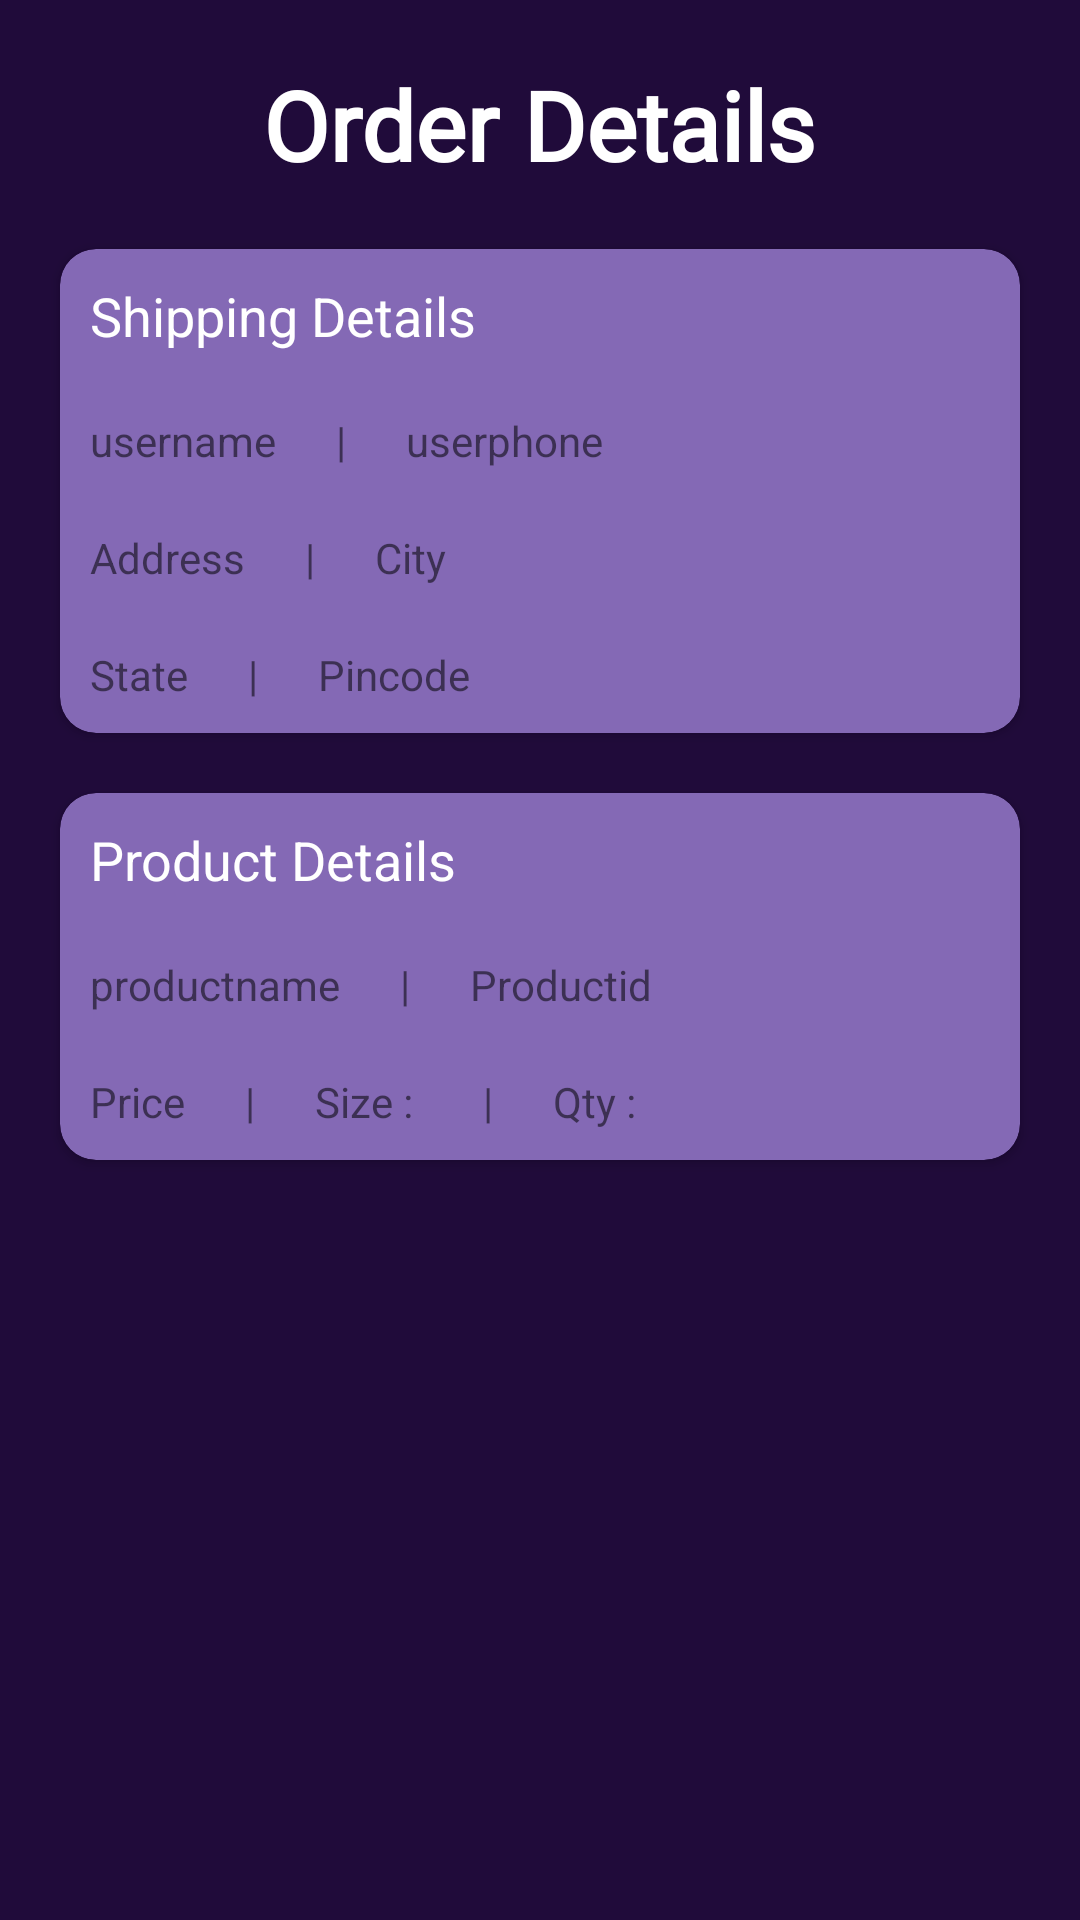

Produce the Android XML layout that renders to this screen, including the resource entries it uses.
<!-- AndroidManifest.xml: application theme Theme.ShoeZySeller -->
<!-- res/layout/activity_orders.xml -->
<?xml version="1.0" encoding="utf-8"?>
<androidx.constraintlayout.widget.ConstraintLayout
    xmlns:android="http://schemas.android.com/apk/res/android"
    xmlns:app="http://schemas.android.com/apk/res-auto"
    xmlns:tools="http://schemas.android.com/tools"
    android:layout_width="match_parent"
    android:layout_height="match_parent"
    android:background="@color/purple_200"
    tools:context=".activity.OrdersDetailsActivity">

    <TextView
        android:id="@+id/pageTitle"
        android:layout_width="wrap_content"
        android:layout_height="wrap_content"
        android:layout_margin="20dp"
        android:fontFamily="@font/opensansregular"
        android:text="Order Details"
        android:textColor="@color/white"
        android:textSize="32sp"
        android:textStyle="bold"
        app:layout_constraintEnd_toEndOf="parent"
        app:layout_constraintStart_toStartOf="parent"
        app:layout_constraintTop_toTopOf="parent" />

    <androidx.cardview.widget.CardView
        android:id="@+id/detailsCardView"
        android:layout_width="match_parent"
        android:layout_height="wrap_content"
        app:cardCornerRadius="12dp"
        android:backgroundTint="#8469B5"
        android:elevation="8dp"
        android:layout_margin="20dp"
        app:layout_constraintTop_toBottomOf="@id/pageTitle"
        app:layout_constraintStart_toStartOf="parent"
        app:layout_constraintEnd_toEndOf="parent"
        >

        <androidx.constraintlayout.widget.ConstraintLayout
            android:layout_width="match_parent"
            android:layout_height="match_parent"
            >
            <TextView
                android:id="@+id/title"
                android:layout_width="wrap_content"
                android:layout_height="wrap_content"
                android:text="Shipping Details"
                android:padding="10dp"
                android:textColor="@color/white"
                android:textSize="18dp"
                app:layout_constraintTop_toTopOf="parent"
                app:layout_constraintStart_toStartOf="parent"/>

            <TextView
                android:id="@+id/username"
                android:layout_width="wrap_content"
                android:layout_height="wrap_content"
                android:text="username"
                android:padding="10dp"
                app:layout_constraintTop_toBottomOf="@id/title"
                app:layout_constraintStart_toStartOf="parent"/>

            <TextView
                android:id="@+id/dash"
                android:layout_width="wrap_content"
                android:layout_height="wrap_content"
                android:text="|"
                android:padding="10dp"
                app:layout_constraintStart_toEndOf="@id/username"
                app:layout_constraintTop_toBottomOf="@id/title"/>

            <TextView
                android:id="@+id/userphone"
                android:layout_width="wrap_content"
                android:layout_height="wrap_content"
                android:text="userphone"
                android:padding="10dp"
                app:layout_constraintStart_toEndOf="@id/dash"
                app:layout_constraintTop_toBottomOf="@id/title"/>

            <TextView
                android:id="@+id/mainaddress"
                android:layout_width="wrap_content"
                android:layout_height="wrap_content"
                android:text="Address"
                android:padding="10dp"
                app:layout_constraintTop_toBottomOf="@id/username"
                app:layout_constraintStart_toStartOf="parent"/>

            <TextView
                android:id="@+id/dash1"
                android:layout_width="wrap_content"
                android:layout_height="wrap_content"
                android:text="|"
                android:padding="10dp"
                app:layout_constraintStart_toEndOf="@id/mainaddress"
                app:layout_constraintTop_toBottomOf="@id/username"/>

            <TextView
                android:id="@+id/city"
                android:layout_width="wrap_content"
                android:layout_height="wrap_content"
                android:text="City"
                android:padding="10dp"
                app:layout_constraintStart_toEndOf="@id/dash1"
                app:layout_constraintTop_toBottomOf="@id/username"/>

            <TextView
                android:id="@+id/state"
                android:layout_width="wrap_content"
                android:layout_height="wrap_content"
                android:text="State"
                android:padding="10dp"
                app:layout_constraintTop_toBottomOf="@id/mainaddress"
                app:layout_constraintStart_toStartOf="parent"/>

            <TextView
                android:id="@+id/dash2"
                android:layout_width="wrap_content"
                android:layout_height="wrap_content"
                android:text="|"
                android:padding="10dp"
                app:layout_constraintStart_toEndOf="@id/state"
                app:layout_constraintTop_toBottomOf="@id/mainaddress"/>

            <TextView
                android:id="@+id/pin"
                android:layout_width="wrap_content"
                android:layout_height="wrap_content"
                android:text="Pincode"
                android:padding="10dp"
                app:layout_constraintStart_toEndOf="@id/dash2"
                app:layout_constraintTop_toBottomOf="@id/mainaddress"/>

        </androidx.constraintlayout.widget.ConstraintLayout>
    </androidx.cardview.widget.CardView>

    <androidx.cardview.widget.CardView
        android:id="@+id/detailsCardView1"
        android:layout_width="match_parent"
        android:layout_height="wrap_content"
        app:cardCornerRadius="12dp"
        android:backgroundTint="#8469B5"
        android:elevation="8dp"
        android:layout_margin="20dp"
        app:layout_constraintTop_toBottomOf="@id/detailsCardView"
        app:layout_constraintStart_toStartOf="parent"
        app:layout_constraintEnd_toEndOf="parent"
        >

        <androidx.constraintlayout.widget.ConstraintLayout
            android:layout_width="match_parent"
            android:layout_height="match_parent"
            >
            <TextView
                android:id="@+id/title1"
                android:layout_width="wrap_content"
                android:layout_height="wrap_content"
                android:text="Product Details"
                android:padding="10dp"
                android:textColor="@color/white"
                android:textSize="18dp"
                app:layout_constraintTop_toTopOf="parent"
                app:layout_constraintStart_toStartOf="parent"/>

            <TextView
                android:id="@+id/productName"
                android:layout_width="wrap_content"
                android:layout_height="wrap_content"
                android:text="productname"
                android:padding="10dp"
                app:layout_constraintTop_toBottomOf="@id/title1"
                app:layout_constraintStart_toStartOf="parent"/>

            <TextView
                android:id="@+id/dash3"
                android:layout_width="wrap_content"
                android:layout_height="wrap_content"
                android:text="|"
                android:padding="10dp"
                app:layout_constraintStart_toEndOf="@id/productName"
                app:layout_constraintTop_toBottomOf="@id/title1"/>

            <TextView
                android:id="@+id/productId"
                android:layout_width="wrap_content"
                android:layout_height="wrap_content"
                android:text="Productid"
                android:padding="10dp"
                app:layout_constraintStart_toEndOf="@id/dash3"
                app:layout_constraintTop_toBottomOf="@id/title1"/>

            <TextView
                android:id="@+id/price"
                android:layout_width="wrap_content"
                android:layout_height="wrap_content"
                android:text="Price"
                android:padding="10dp"
                app:layout_constraintTop_toBottomOf="@id/productName"
                app:layout_constraintStart_toStartOf="parent"/>

            <TextView
                android:id="@+id/dash4"
                android:layout_width="wrap_content"
                android:layout_height="wrap_content"
                android:text="|"
                android:padding="10dp"
                app:layout_constraintStart_toEndOf="@id/price"
                app:layout_constraintTop_toBottomOf="@id/productName"/>

            <TextView
                android:id="@+id/size"
                android:layout_width="wrap_content"
                android:layout_height="wrap_content"
                android:text="Size : "
                android:padding="10dp"
                app:layout_constraintStart_toEndOf="@id/dash4"
                app:layout_constraintTop_toBottomOf="@id/productName"/>

            <TextView
                android:id="@+id/dash5"
                android:layout_width="wrap_content"
                android:layout_height="wrap_content"
                android:text="|"
                android:padding="10dp"
                app:layout_constraintStart_toEndOf="@id/size"
                app:layout_constraintTop_toBottomOf="@id/productName"/>

            <TextView
                android:id="@+id/qty"
                android:layout_width="wrap_content"
                android:layout_height="wrap_content"
                android:text="Qty :"
                android:padding="10dp"
                app:layout_constraintStart_toEndOf="@id/dash5"
                app:layout_constraintTop_toBottomOf="@id/productName"/>

        </androidx.constraintlayout.widget.ConstraintLayout>
    </androidx.cardview.widget.CardView>
</androidx.constraintlayout.widget.ConstraintLayout>
<!-- resources referenced by this layout -->
<resources>
  <color name="purple_200">#200B3A</color>
  <color name="white">#FFFFFFFF</color>
  <style name="Theme.ShoeZySeller" parent="Theme.MaterialComponents.DayNight.NoActionBar">
          
          <item name="colorPrimary">@color/purple_500</item>
          <item name="colorPrimaryVariant">@color/purple_700</item>
          <item name="colorOnPrimary">@color/white</item>
          
          <item name="colorSecondary">@color/teal_200</item>
          <item name="colorSecondaryVariant">@color/teal_700</item>
          <item name="colorOnSecondary">@color/black</item>
          
          <item name="android:statusBarColor">?attr/colorPrimaryVariant</item>
          
          <item name="android:windowFullscreen">true</item>
          <item name="android:windowBackground">@null</item>
      </style>
  <color name="purple_500">#FF6200EE</color>
  <color name="purple_700">#FF3700B3</color>
  <color name="teal_200">#FF03DAC5</color>
  <color name="teal_700">#FF018786</color>
  <color name="black">#FF000000</color>
</resources>
